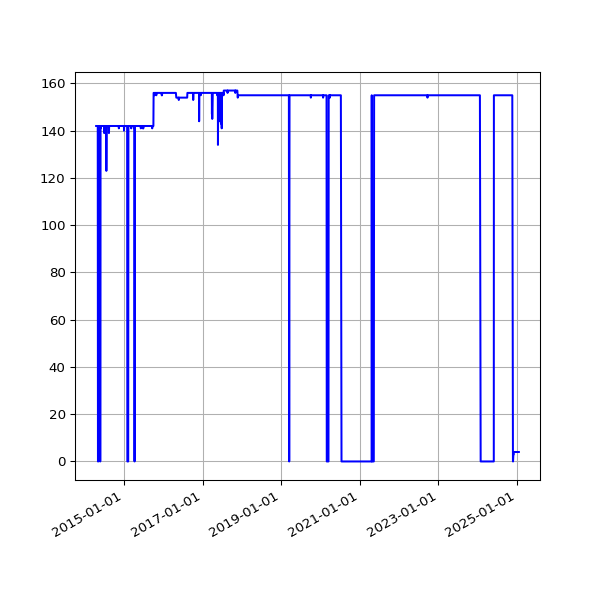

Data behind this chart, as committed beside it:
date, value
2014-04-17 02:32:11 +0100, 142
2014-04-18 02:34:14 +0100, 142
2014-04-19 02:36:10 +0100, 142
2014-04-20 02:32:54 +0100, 142
2014-04-21 02:37:03 +0100, 142
2014-04-22 02:37:55 +0100, 142
2014-04-23 04:02:54 +0100, 142
2014-04-24 02:39:03 +0100, 142
2014-04-25 02:39:31 +0100, 142
2014-04-26 02:42:56 +0100, 142
2014-04-27 02:29:16 +0100, 142
2014-04-28 02:30:50 +0100, 142
2014-04-29 02:45:35 +0100, 142
2014-04-30 02:37:46 +0100, 142
2014-05-01 02:34:44 +0100, 142
2014-05-02 02:40:09 +0100, 142
2014-05-03 02:28:30 +0100, 0
2014-05-04 02:32:23 +0100, 0
2014-05-05 02:40:28 +0100, 0
2014-05-06 02:43:49 +0100, 0
2014-05-07 02:41:17 +0100, 0
2014-05-08 02:37:50 +0100, 142
2014-05-09 02:47:07 +0100, 142
2014-05-10 02:37:52 +0100, 142
2014-05-11 02:37:42 +0100, 142
2014-05-12 02:38:38 +0100, 142
2014-05-13 02:36:47 +0100, 132
2014-05-14 02:39:16 +0100, 142
2014-05-15 02:36:06 +0100, 142
2014-05-16 02:47:36 +0100, 142
2014-05-17 03:04:38 +0100, 139
2014-05-18 02:33:13 +0100, 142
2014-05-19 02:40:32 +0100, 142
2014-05-20 03:03:44 +0100, 142
2014-05-21 02:38:40 +0100, 142
2014-05-22 02:41:01 +0100, 142
2014-05-23 02:36:18 +0100, 142
2014-05-24 02:41:54 +0100, 142
2014-05-25 02:39:44 +0100, 0
2014-05-26 02:40:23 +0100, 142
2014-05-27 02:51:58 +0100, 142
2014-05-28 02:41:32 +0100, 141
2014-05-29 02:41:37 +0100, 142
2014-05-30 02:40:04 +0100, 142
2014-05-31 02:44:16 +0100, 142
2014-06-01 02:38:21 +0100, 142
2014-06-02 02:37:23 +0100, 142
2014-06-03 02:37:31 +0100, 142
2014-06-04 02:38:24 +0100, 142
2014-06-05 02:35:42 +0100, 142
2014-06-06 02:38:04 +0100, 142
2014-06-07 02:37:35 +0100, 142
2014-06-08 02:41:40 +0100, 142
2014-06-09 02:45:27 +0100, 142
2014-06-10 02:39:36 +0100, 142
2014-06-11 02:48:24 +0100, 142
2014-06-12 02:43:23 +0100, 142
2014-06-13 02:43:44 +0100, 142
2014-06-14 02:41:52 +0100, 142
2014-06-15 02:48:58 +0100, 142
... 2,969 more rows
